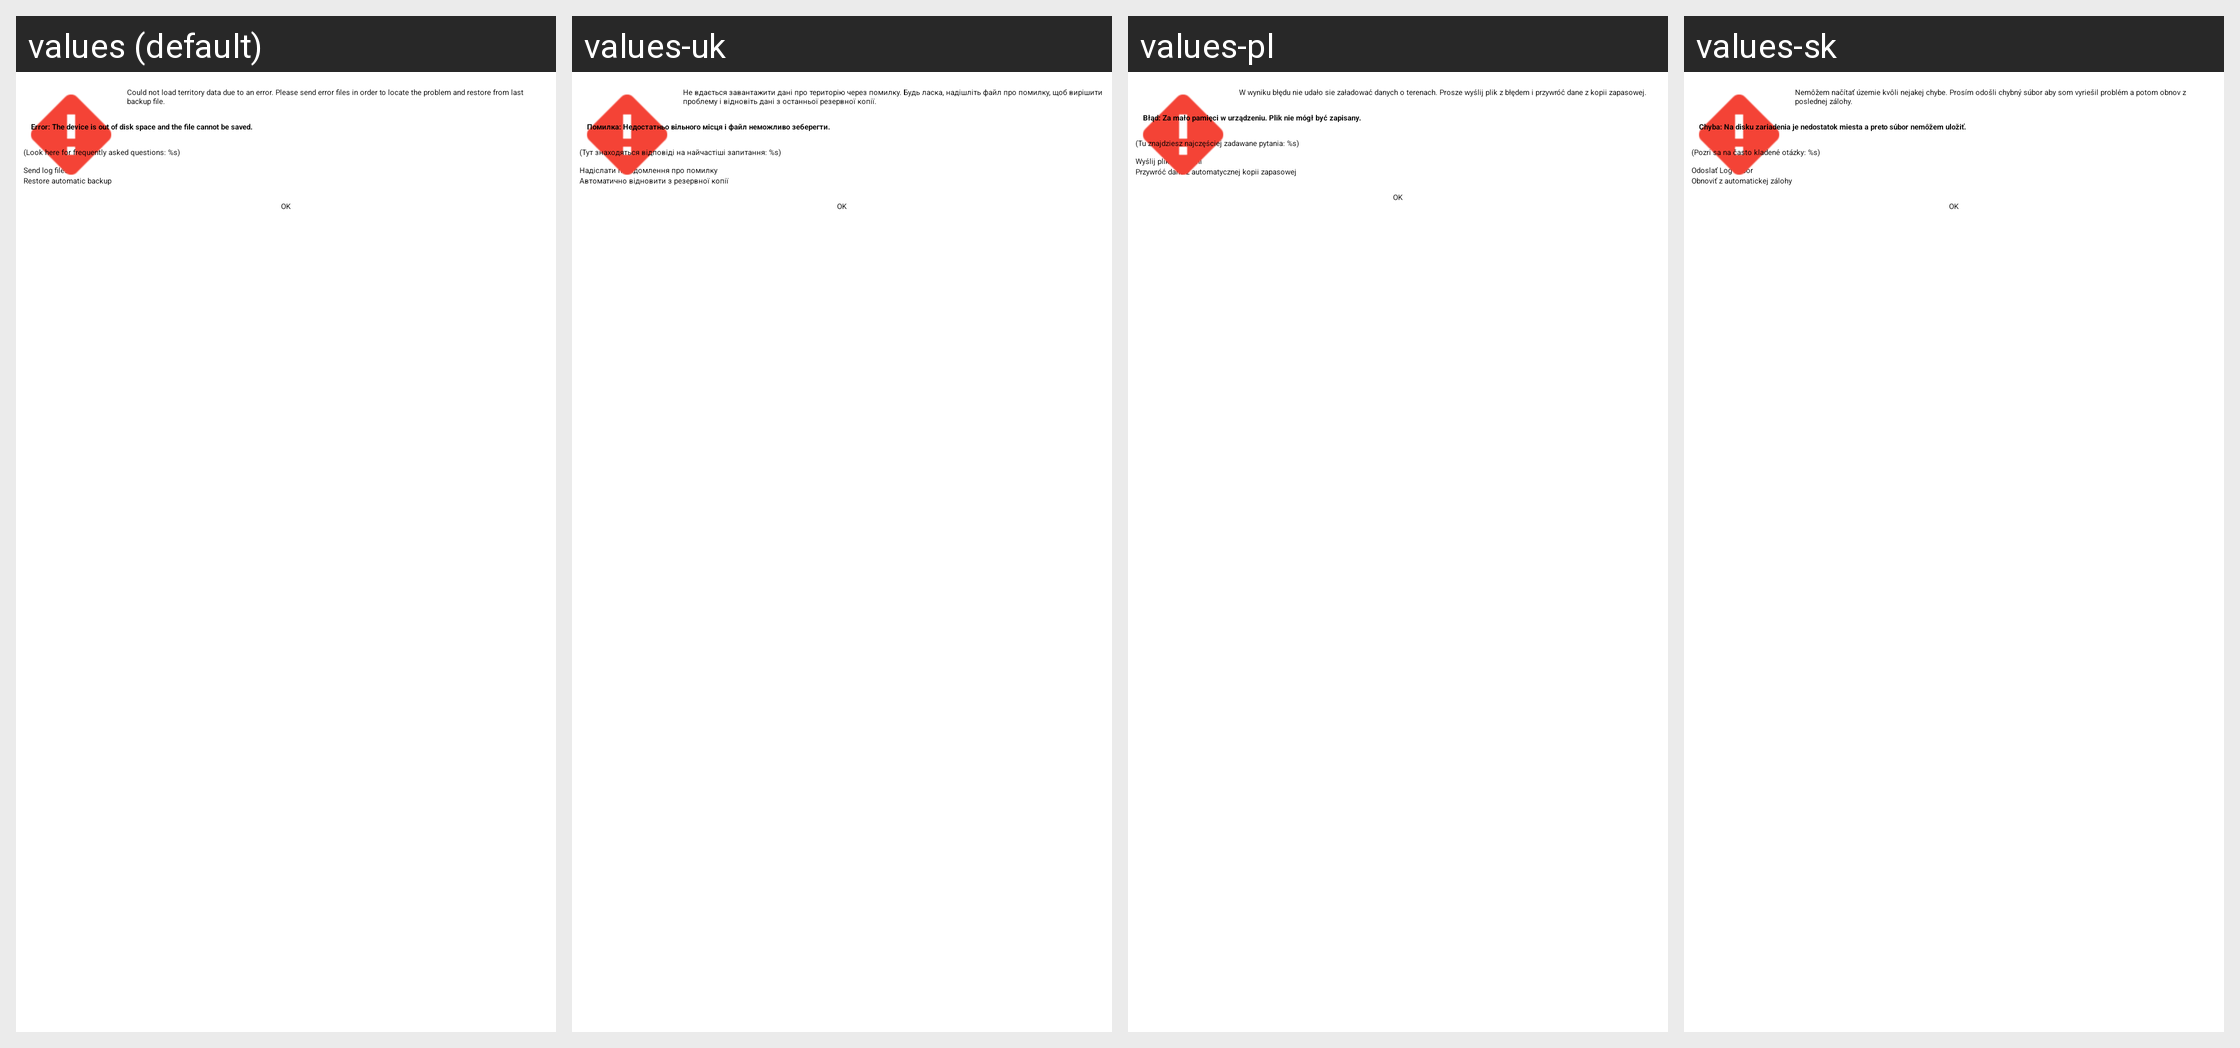

The Android screen above is rendered under several locales of the same app. Produce the string resources it draws, with the default and per-locale values.
Android screen res/layout/load_file_error_dlg.xml rendered under 4 locales, left to right: values (default), values-uk, values-pl, values-sk. Device: Nexus 5 (rendered at 1080×1920; each locale shown at half size, 540×960, under a caption strip naming it); theme MinistryAssistantTheme.
Other locales in the repository, not shown: values-af, values-am, values-ar, values-be, values-bg, values-ca, values-cs, values-cy, values-da, values-de, values-el, values-en-rGB, values-es, values-es-rUS, values-et, values-eu, values-fa, values-fi, values-fr, values-fr-rCA, values-hi, values-hr, values-ht, values-hu, values-in, values-it, values-iw, values-ja, values-ka, values-ko, values-ln, values-lt, values-lv, values-mg, values-mk, values-ms, values-my, values-nb, values-nl, values-no, values-pt, values-pt-rBR, values-pt-rPT, values-rmo, values-ro, values-rom, values-ru, values-rw, values-sl, values-sq, values-sr, values-sv, values-sw, values-te, values-th, values-tl, values-tr, values-vi, values-zh-rCN, values-zh-rHK, values-zh-rTW, values-zu.
Strings drawn on this screen, with the default value and each locale's value (text and hints the layout hard-codes, and strings that could not be matched under every locale, appear in the picture but are not listed):

strRestoreAutomatic
  values: Restore automatic backup
  values-uk: Автоматично відновити з резервної копії
  values-pl: Przywróć dane z automatycznej kopii zapasowej
  values-sk: Obnoviť z automatickej zálohy

strSendErrFiles
  values: Send log files
  values-uk: Надіслати повідомлення про помилку
  values-pl: Wyślij pliki z logami
  values-sk: Odoslať Log súbor

strLoadFileError
  values: Could not load territory data due to an error. Please send error files in order to locate the problem and restore from last backup file.
  values-uk: Не вдається завантажити дані про територію через помилку. Будь ласка, надішліть файл про помилку, щоб вирішити проблему і відновіть дані з останньої резервної копії.
  values-pl: W wyniku błędu nie udało sie załadować danych o terenach. Prosze wyślij plik z błędem i przywróć dane z kopii zapasowej.
  values-sk: Nemôžem načítať územie kvôli nejakej chybe. Prosím odošli chybný súbor aby som vyriešil problém a potom obnov z poslednej zálohy.

errOutOfDiskSpace
  values: Error: The device is out of disk space and the file cannot be saved.
  values-uk: Помилка: Недостатньо вільного місця і файл неможливо зеберегти.
  values-pl: Błąd: Za mało pamięci w urządzeniu. Plik nie mógł być zapisany.
  values-sk: Chyba: Na disku zariadenia je nedostatok miesta a preto súbor nemôžem uložiť.

faqInfo
  values: (Look here for frequently asked questions: %s)
  values-uk: (Тут знаходяться відповіді на найчастіші запитання: %s)
  values-pl: (Tu znajdziesz najczęściej zadawane pytania: %s)
  values-sk: (Pozri sa na často kladené otázky: %s)
